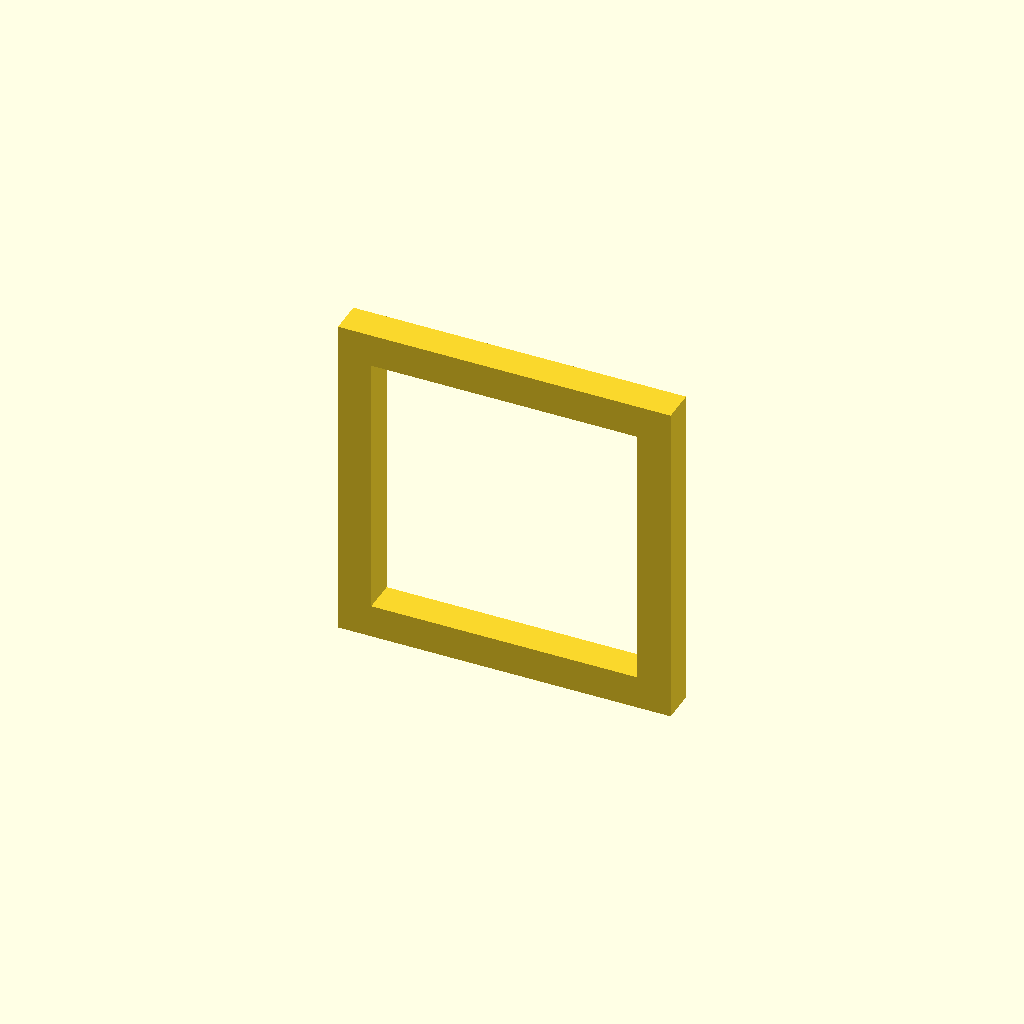
Cell 1: the model at its default parameters.
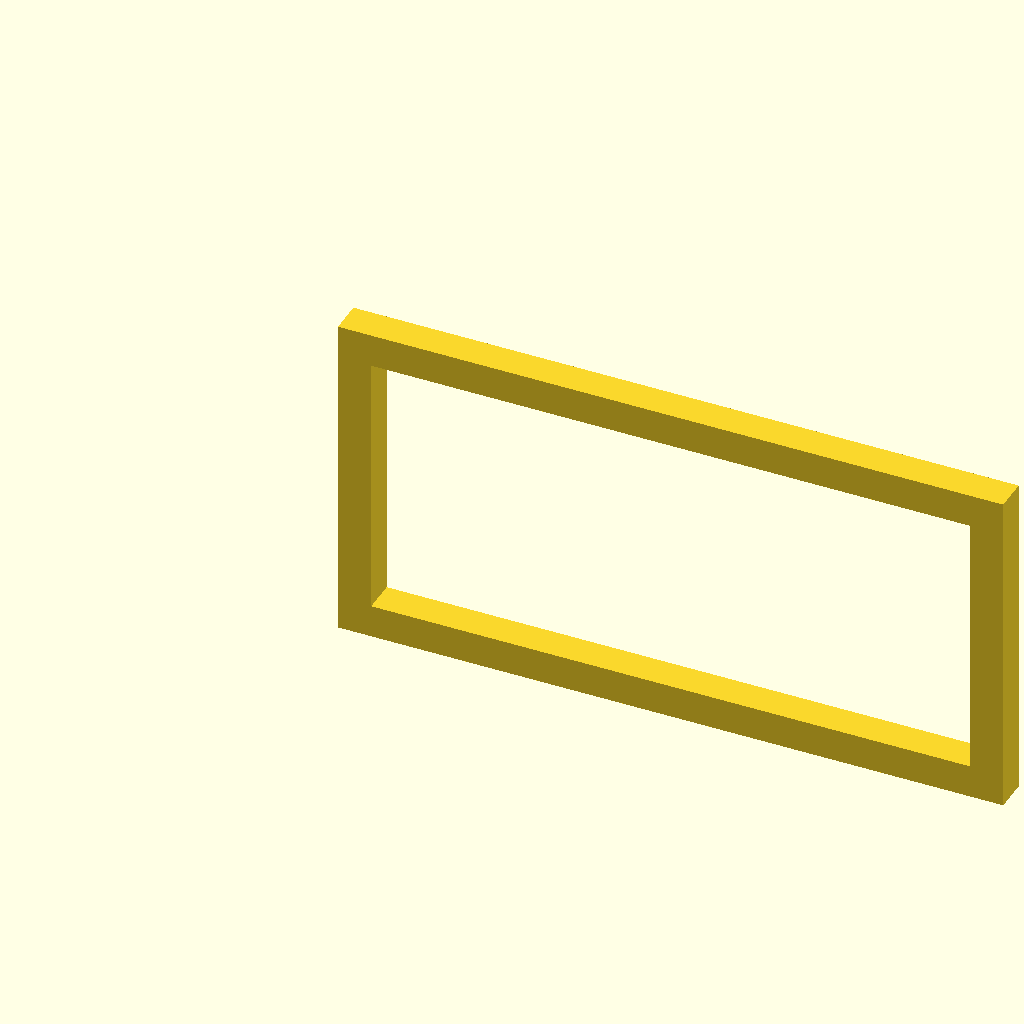
Cell 2 — clip_w set to 80, the other parameters unchanged.
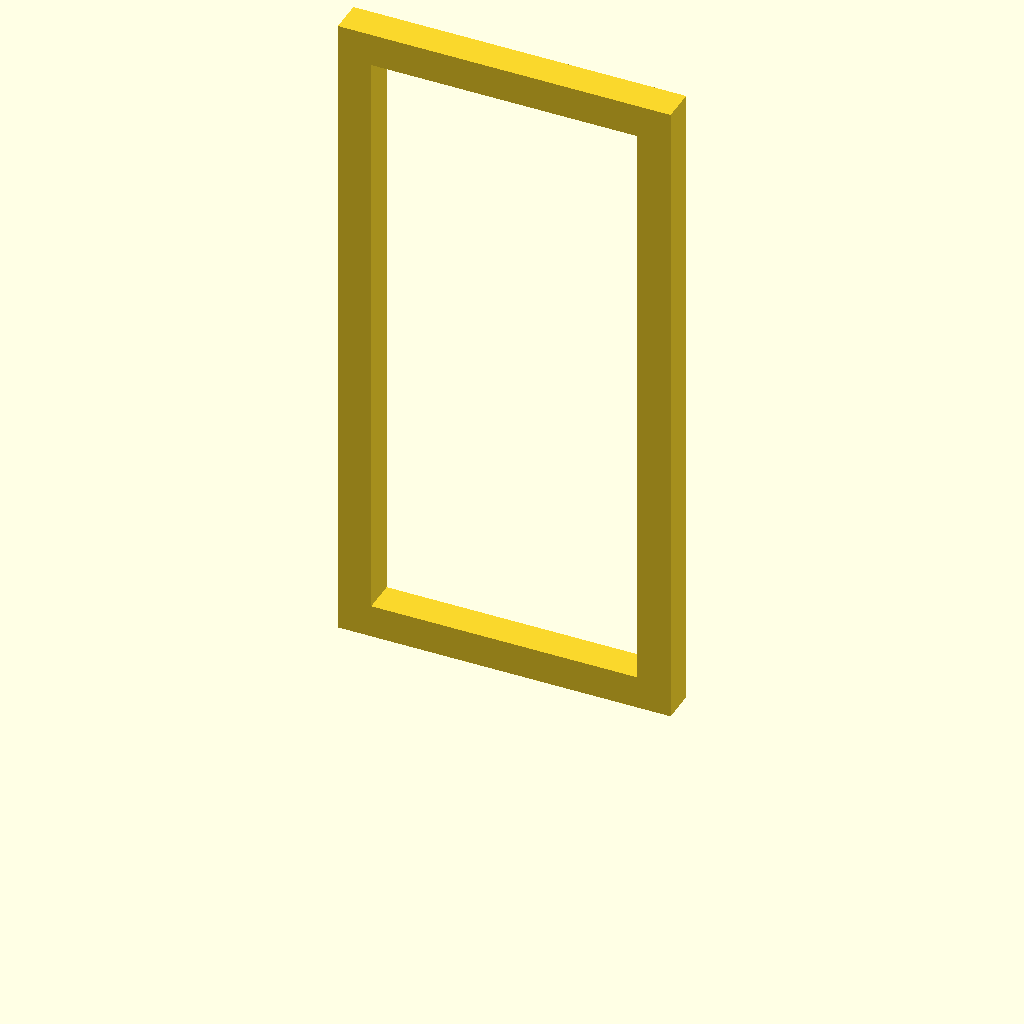
Cell 3: the same model with clip_h = 80.
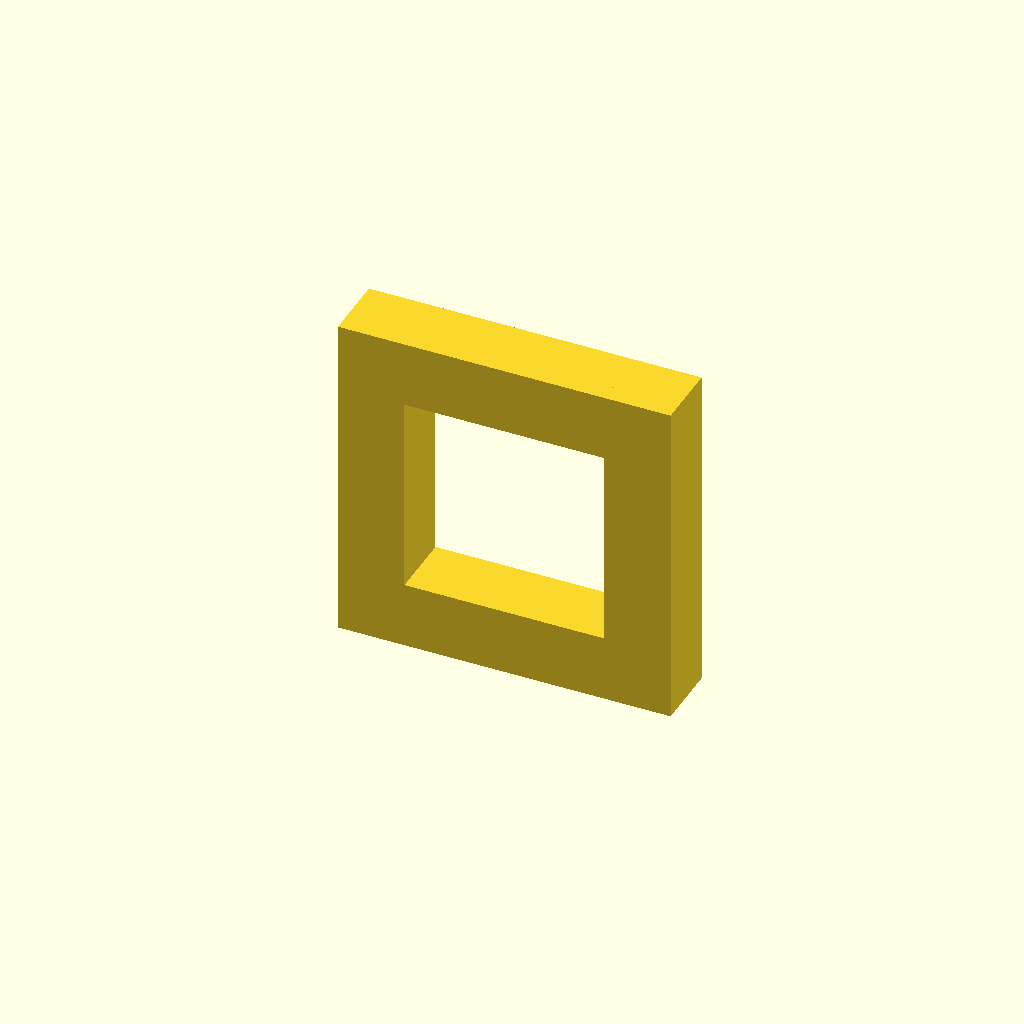
Cell 4: clip_t = 8 (everything else at default).
One fixed orthographic camera (rotation 55°, 0°, 25°; colour scheme Cornfield) for every cell.
OpenSCAD source file optional_data/data/parts/part_0147.scad:
// U-shaped spring clip.
$fn = 60;
eps = 0.02;
clip_w = 40;
clip_h = 40;
clip_t = 4;
union() { cube([clip_w,clip_t,clip_t]); translate([0,0,clip_h-clip_t]) cube([clip_w,clip_t,clip_t]); cube([clip_t,clip_t,clip_h]); translate([clip_w-clip_t,0,0]) cube([clip_t,clip_t,clip_h]); }
Customizer parameters (derived from the source; name, type, default, range or options):
eps: number, default 0.02
clip_w: number, default 40
clip_h: number, default 40
clip_t: number, default 4
